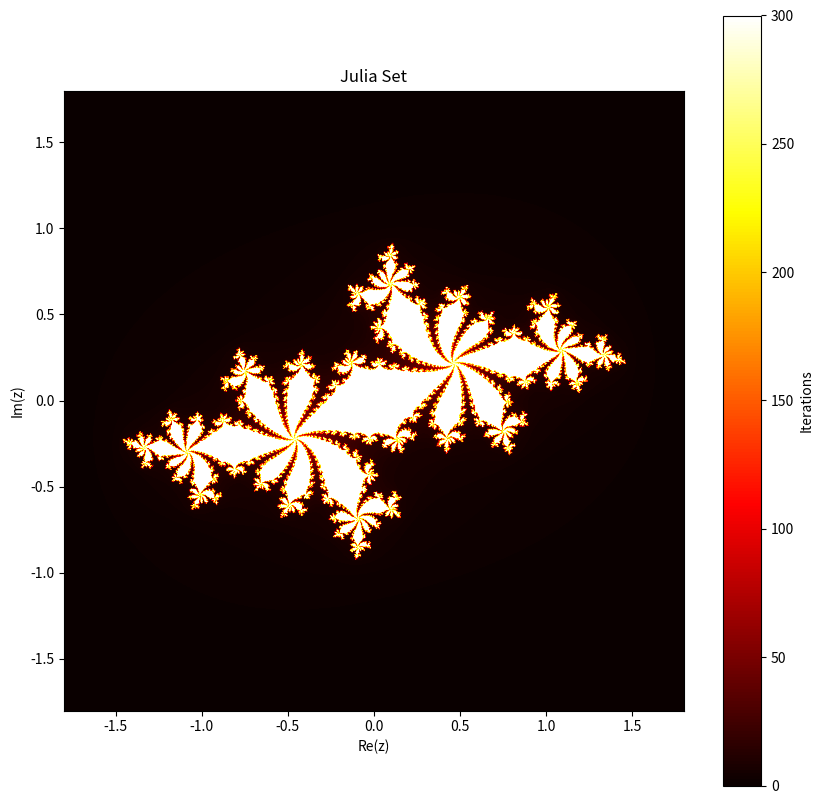

Here is the Python script that generated this plot:
"""Julia set generator with matplotlib visualization"""

import time
from functools import wraps
import numpy as np
import matplotlib.pyplot as plt

# Area of complex space to investigate
x1, x2, y1, y2 = -1.8, 1.8, -1.8, 1.8
c_real, c_imag = -0.62772, -0.42193


def timefn(fn):
    @wraps(fn)
    def measure_time(*args, **kwargs):
        t1 = time.time()
        result = fn(*args, **kwargs)
        t2 = time.time()
        print(f"@timefn: {fn.__name__} took {(t2 - t1):0.2f} seconds")
        return result

    return measure_time


@timefn
def calculate_z_serial_purepython(maxiter, zs, cs):
    """Calculate output list using Julia update rule"""
    output = [0] * len(zs)
    for i in range(len(zs)):
        n = 0
        z = zs[i]
        c = cs[i]
        while abs(z) < 2 and n < maxiter:
            z = z * z + c
            n += 1
        output[i] = n
    return output


def calc_pure_python(desired_width, max_iterations):
    """Create a list of complex coordinates (zs) and complex parameters (cs),
    build and visualize Julia set"""
    # Calculate step sizes for x and y coordinates
    x_step = (x2 - x1) / desired_width
    y_step = (y1 - y2) / desired_width

    # Initialize empty lists for coordinates
    x = []
    y = []

    # Generate y coordinates from y2 to y1
    ycoord = y2
    while ycoord > y1:
        y.append(ycoord)
        ycoord += y_step

    # Generate x coordinates from x1 to x2
    xcoord = x1
    while xcoord < x2:
        x.append(xcoord)
        xcoord += x_step

    # Create lists for complex coordinates and parameters
    zs = []
    cs = []
    for ycoord in y:
        for xcoord in x:
            zs.append(complex(xcoord, ycoord))
            cs.append(complex(c_real, c_imag))

    print("Length of x:", len(x))
    print("Total elements:", len(zs))

    # Time the calculation
    start_time = time.time()
    output = calculate_z_serial_purepython(max_iterations, zs, cs)
    end_time = time.time()
    secs = end_time - start_time
    print(f"{calculate_z_serial_purepython.__name__} took {secs:0.2f} seconds")

    # Reshape output for visualization
    output_array = np.array(output).reshape(desired_width, desired_width)

    # Create visualization
    plt.figure(figsize=(10, 10))
    plt.imshow(output_array, cmap="hot", extent=[x1, x2, y1, y2])
    plt.colorbar(label="Iterations")
    plt.title("Julia Set")
    plt.xlabel("Re(z)")
    plt.ylabel("Im(z)")
    plt.show()


if __name__ == "__main__":
    # Calculate and visualize the Julia set using a pure Python solution
    # with reasonable defaults for a laptop
    calc_pure_python(desired_width=1000, max_iterations=300)
